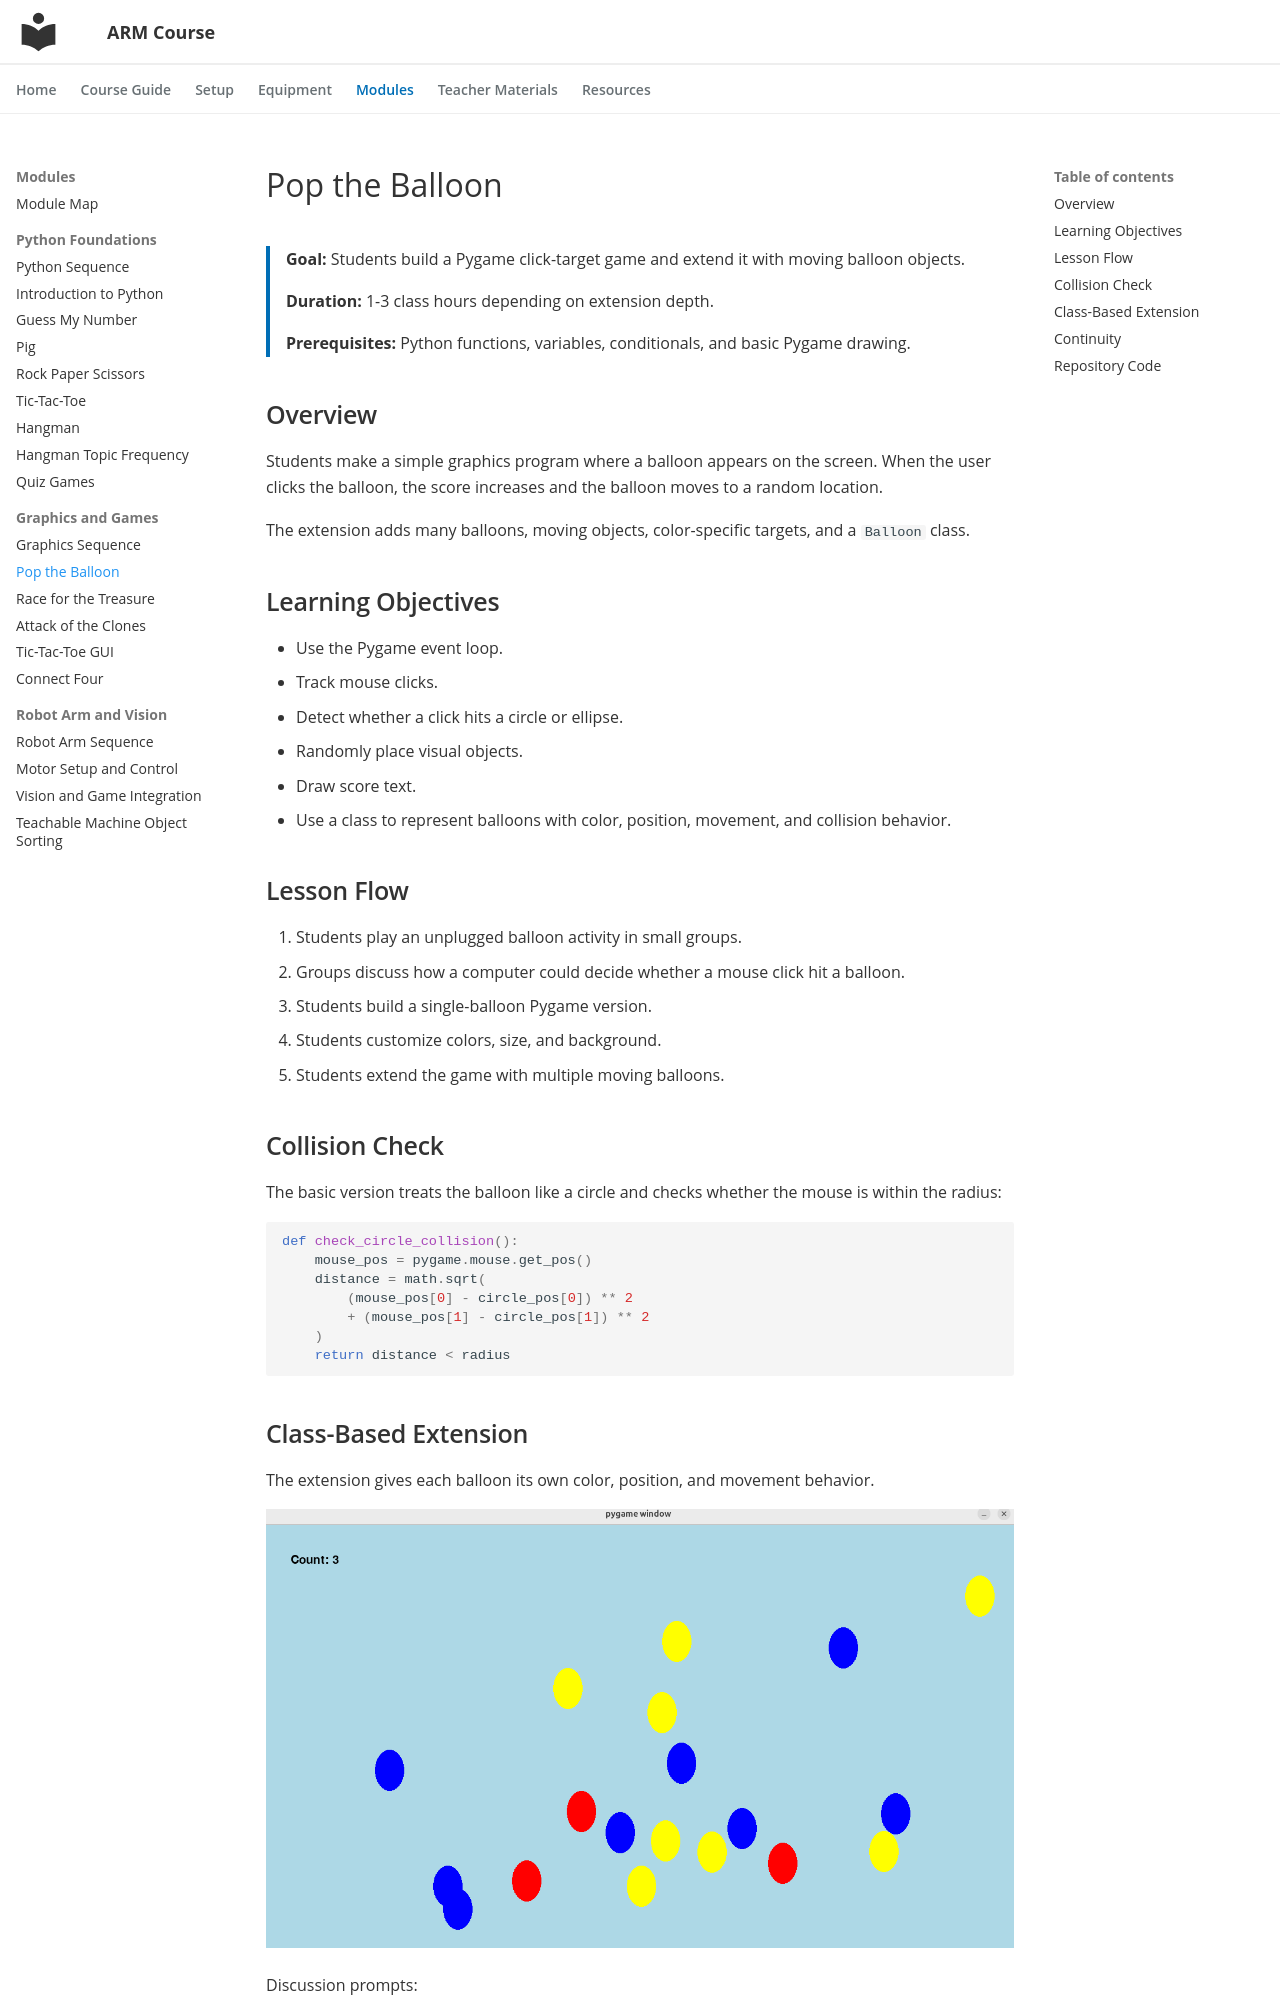

repository: ripl/hs-robotic-manipulation-course · page: modules/graphics/pop-the-balloon/index.html · generator: mkdocs

# Pop the Balloon

<div class="module-summary" markdown>
**Goal:** Students build a Pygame click-target game and extend it with moving balloon objects.

**Duration:** 1-3 class hours depending on extension depth.

**Prerequisites:** Python functions, variables, conditionals, and basic Pygame drawing.
</div>

## Overview

Students make a simple graphics program where a balloon appears on the screen. When the user clicks the balloon, the score increases and the balloon moves to a random location.

The extension adds many balloons, moving objects, color-specific targets, and a `Balloon` class.

## Learning Objectives

- Use the Pygame event loop.
- Track mouse clicks.
- Detect whether a click hits a circle or ellipse.
- Randomly place visual objects.
- Draw score text.
- Use a class to represent balloons with color, position, movement, and collision behavior.

## Lesson Flow

1. Students play an unplugged balloon activity in small groups.
2. Groups discuss how a computer could decide whether a mouse click hit a balloon.
3. Students build a single-balloon Pygame version.
4. Students customize colors, size, and background.
5. Students extend the game with multiple moving balloons.

## Collision Check

The basic version treats the balloon like a circle and checks whether the mouse is within the radius:

```python
def check_circle_collision():
    mouse_pos = pygame.mouse.get_pos()
    distance = math.sqrt(
        (mouse_pos[0] - circle_pos[0]) ** 2
        + (mouse_pos[1] - circle_pos[1]) ** 2
    )
    return distance < radius
```
